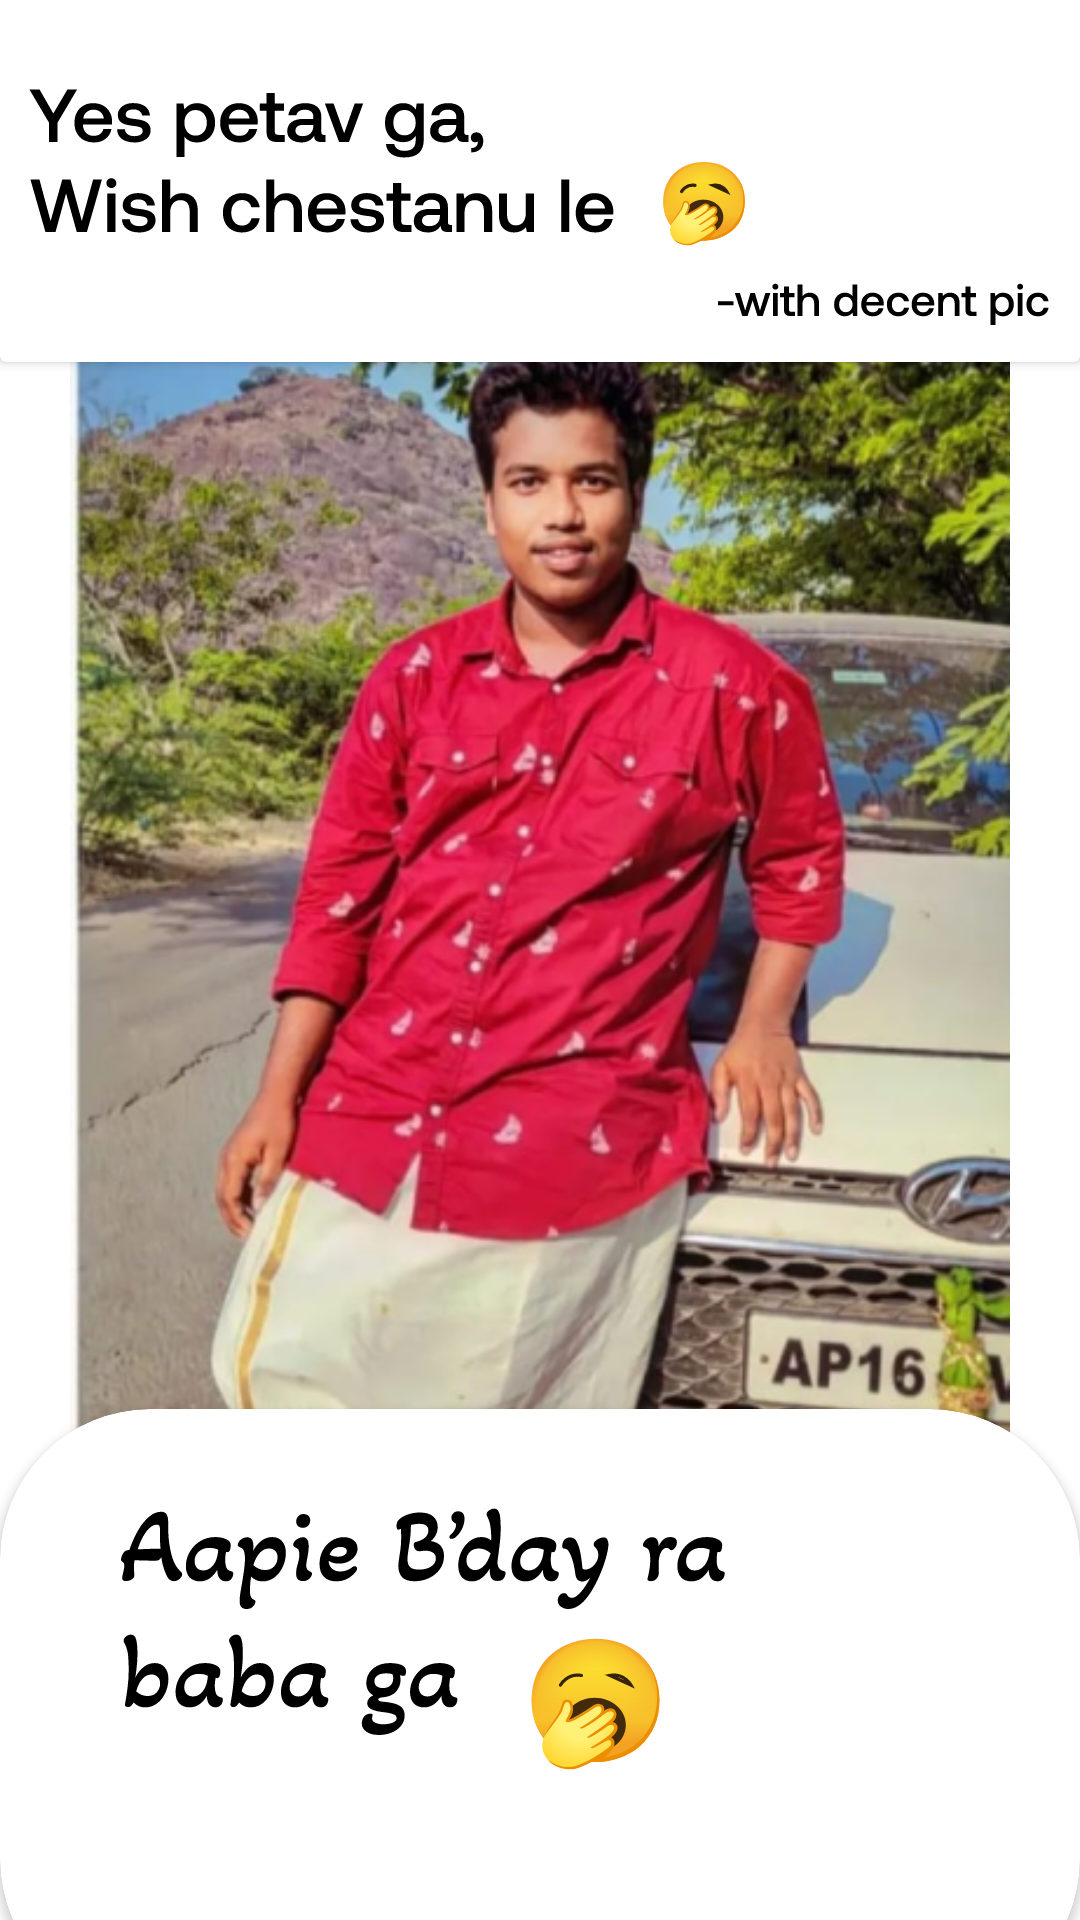

Reconstruct the res/layout file that produces this screen, plus the resources it refers to.
<!-- AndroidManifest.xml: application theme Theme.Subu_Bday -->
<!-- res/layout/activity_yes_wish.xml -->
<?xml version="1.0" encoding="utf-8"?>
<androidx.constraintlayout.widget.ConstraintLayout xmlns:android="http://schemas.android.com/apk/res/android"
    xmlns:app="http://schemas.android.com/apk/res-auto"
    xmlns:tools="http://schemas.android.com/tools"
    android:layout_width="match_parent"
    android:background="@color/white"

    android:layout_height="match_parent"
    tools:context=".yes_wish">

    <ImageView
        android:id="@+id/yes_pic"
        android:layout_width="330dp"
        android:layout_height="651dp"
        app:layout_constraintBottom_toBottomOf="parent"
        app:layout_constraintEnd_toEndOf="parent"
        app:layout_constraintStart_toStartOf="parent"
        app:layout_constraintTop_toTopOf="parent"
        app:srcCompat="@drawable/yes_bg" />

    <androidx.cardview.widget.CardView
        android:id="@+id/cardView"
        android:layout_width="match_parent"
        app:cardBackgroundColor="@color/white"
        android:layout_height="200dp"
        android:layout_marginTop="-80dp"
        app:layout_constraintEnd_toEndOf="parent"
        app:layout_constraintStart_toStartOf="parent"
        app:layout_constraintTop_toTopOf="parent" />


    <androidx.cardview.widget.CardView
        android:id="@+id/cardView2"
        android:layout_width="match_parent"
        android:layout_height="200dp"
        app:cardBackgroundColor="@color/white"
        android:layout_marginBottom="-30dp"
        app:cardCornerRadius="50dp"
        app:layout_constraintBottom_toBottomOf="parent"
        app:layout_constraintEnd_toEndOf="parent"
        app:layout_constraintStart_toStartOf="parent"
        app:layout_constraintTop_toBottomOf="@+id/cardView"
        app:layout_constraintVertical_bias="1">

    </androidx.cardview.widget.CardView>

    <ImageView
        android:id="@+id/imageView3"
        android:layout_width="wrap_content"
        android:layout_height="wrap_content"
        android:layout_marginTop="10dp"
        android:elevation="2dp"
        app:layout_constraintBottom_toBottomOf="@+id/cardView"
        app:layout_constraintEnd_toEndOf="parent"
        app:layout_constraintStart_toStartOf="parent"
        app:layout_constraintTop_toTopOf="parent"
        app:srcCompat="@drawable/ic_yes_up" />

    <ImageView
        android:id="@+id/imageView4"
        android:layout_width="wrap_content"
        android:layout_height="wrap_content"
        android:layout_marginTop="25dp"
        android:elevation="2dp"
        app:layout_constraintEnd_toEndOf="parent"
        app:layout_constraintStart_toStartOf="parent"
        app:layout_constraintTop_toTopOf="@+id/cardView2"
        app:srcCompat="@drawable/ic_yes_down" />


    <androidx.constraintlayout.widget.Guideline
        android:id="@+id/guideline2"
        android:layout_width="wrap_content"
        android:layout_height="wrap_content"
        android:orientation="vertical"
        app:layout_constraintGuide_begin="205dp" />


</androidx.constraintlayout.widget.ConstraintLayout>
<!-- resources referenced by this layout -->
<resources>
  <!-- drawable ic_yes_down: vector/xml drawable (drawable, 34961 chars, omitted) -->
  <!-- drawable ic_yes_up: vector/xml drawable (drawable, 30042 chars, omitted) -->
  <!-- drawable yes_bg: png bitmap (drawable, 643707 bytes) -->
  <style name="Theme.Subu_Bday" parent="Theme.AppCompat.DayNight.NoActionBar">
          
          <item name="colorPrimary">@color/purple_500</item>
          <item name="colorPrimaryVariant">@color/purple_700</item>
          <item name="colorOnPrimary">@color/white</item>
          
          <item name="colorSecondary">@color/teal_200</item>
          <item name="colorSecondaryVariant">@color/teal_700</item>
          <item name="colorOnSecondary">@color/black</item>
          
          <item name="android:statusBarColor" tools:targetApi="l">?attr/colorPrimaryVariant</item>
          
      </style>
  <!-- not gathered from this repository: default colours our renderer supplied (Android Studio template values) -->
  <color name="purple_500">#FF6200EE</color>
  <color name="purple_700">#FF3700B3</color>
  <color name="teal_200">#FF03DAC5</color>
  <color name="teal_700">#FF018786</color>
  <color name="black">#FF000000</color>
  <color name="white">#FFFFFFFF</color>
</resources>
